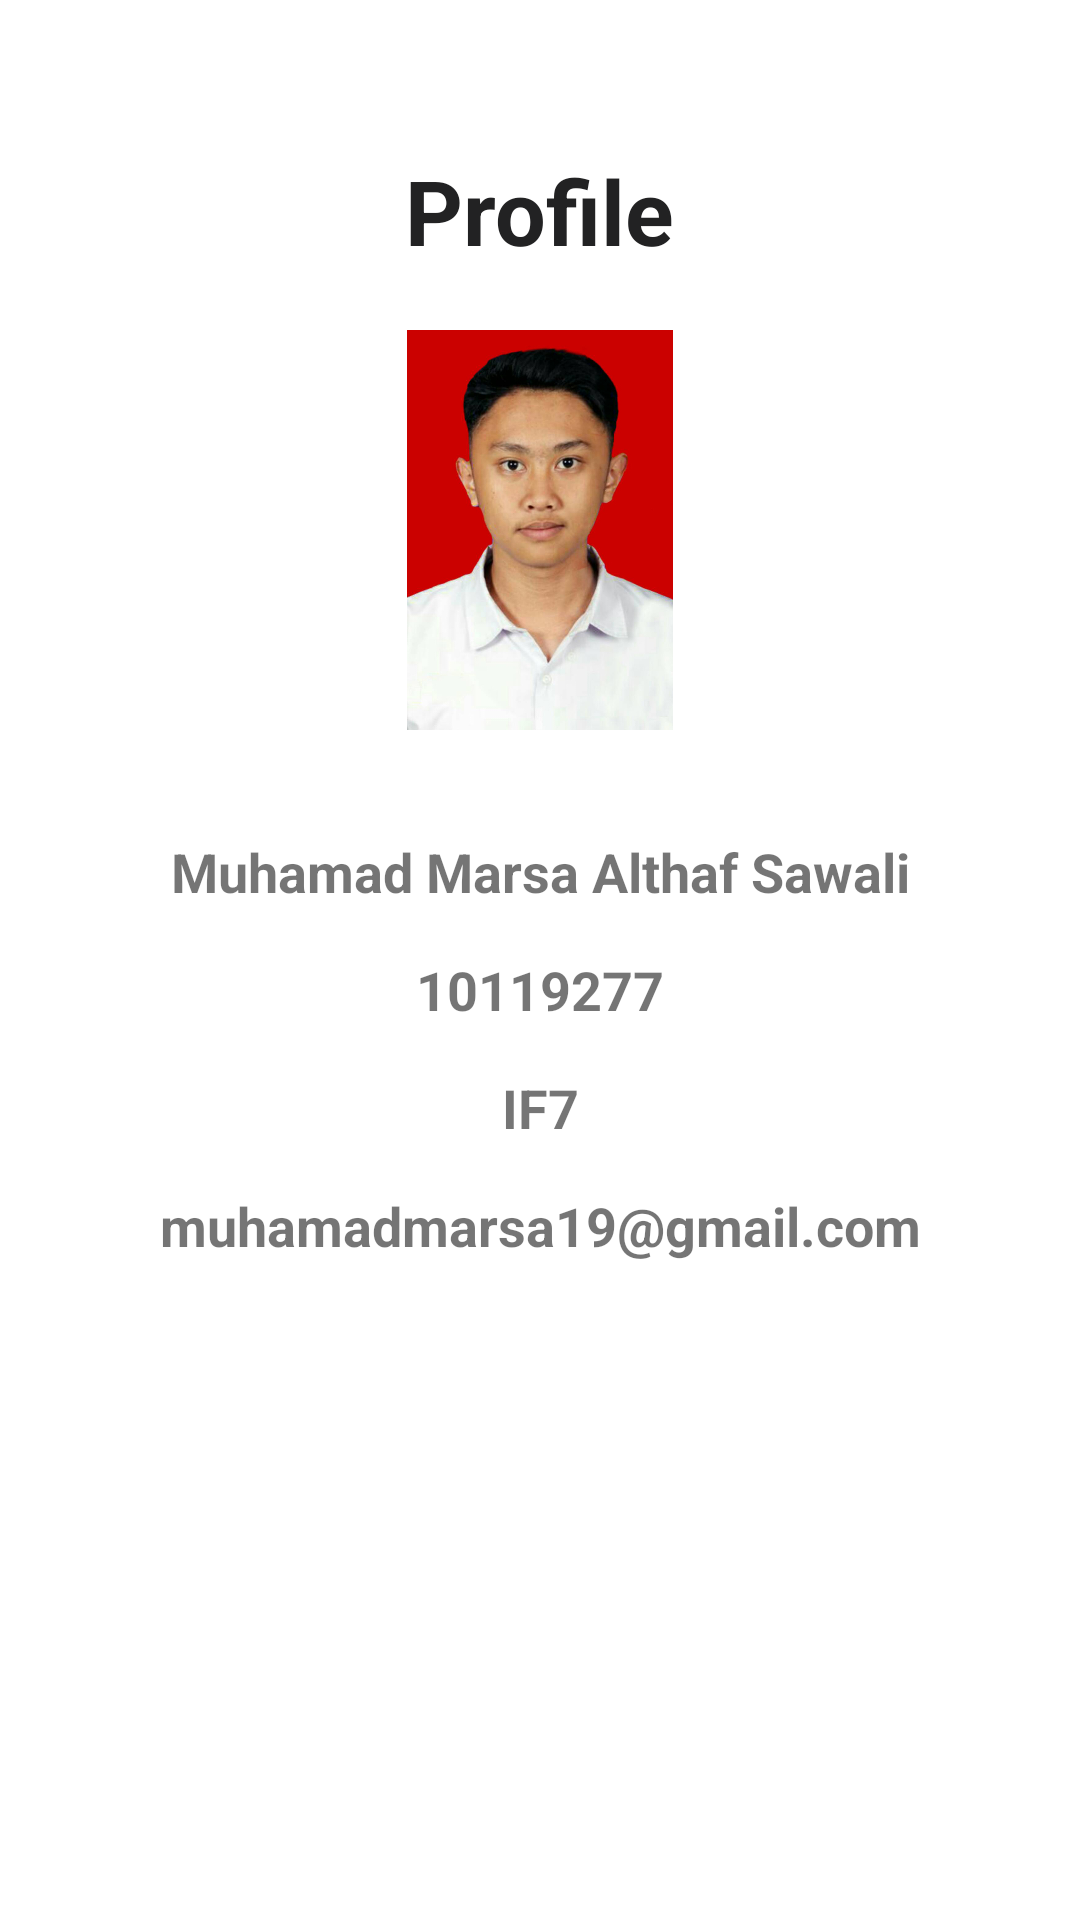

Android layout source for this screen:
<!-- AndroidManifest.xml: application theme Theme.TugasBesarAKBKelompokHealtyCode -->
<!-- res/layout/profile_marsa.xml -->
<?xml version="1.0" encoding="utf-8"?>
<RelativeLayout xmlns:android="http://schemas.android.com/apk/res/android"
    android:layout_width="match_parent"
    android:layout_height="match_parent"
    xmlns:tools="http://schemas.android.com/tools"
    tools:context=".View.ProfileMarsa">

    <TextView
        android:id="@+id/profilText"
        android:layout_width="wrap_content"
        android:layout_height="wrap_content"
        android:layout_centerHorizontal="true"
        android:paddingTop="50dp"
        android:paddingBottom="20dp"
        android:text="Profile"
        android:textColor="#222223"
        android:textSize="30sp"
        android:textStyle="bold"
        />

    <ImageView
        android:id="@+id/foto"
        android:layout_width="300px"
        android:layout_height="400px"
        android:layout_marginTop="110dp"
        android:layout_marginBottom="20dp"
        android:layout_centerHorizontal="true"
        android:src="@drawable/profile_marsa"
        />

    <TextView
        android:id="@+id/profil_nama"
        android:layout_width="match_parent"
        android:layout_height="wrap_content"
        android:layout_below="@id/foto"
        android:layout_alignParentStart="true"
        android:layout_marginTop="15dp"
        android:layout_marginBottom="15dp"
        android:text="Muhamad Marsa Althaf Sawali"
        android:textAlignment="center"
        android:textSize="18sp"
        android:textStyle="bold"
        tools:ignore="MissingConstraints" />


    <TextView
        android:id="@+id/profil_nim"
        android:layout_width="match_parent"
        android:layout_height="wrap_content"
        android:layout_below="@id/profil_nama"
        android:layout_alignParentStart="true"
        android:textAlignment="center"
        android:layout_marginBottom="15dp"
        android:text="10119277"
        android:textSize="18sp"
        android:textStyle="bold" />

    <TextView
        android:id="@+id/profil_kelas"
        android:layout_width="match_parent"
        android:layout_height="wrap_content"
        android:layout_below="@id/profil_nim"
        android:layout_alignParentStart="true"
        android:layout_marginBottom="15dp"
        android:text="IF7"
        android:textAlignment="center"
        android:textSize="18sp"
        android:textStyle="bold" />

    <TextView
        android:id="@+id/email"
        android:layout_width="match_parent"
        android:layout_height="wrap_content"
        android:layout_below="@id/profil_kelas"
        android:layout_alignParentStart="true"
        android:layout_marginBottom="15dp"
        android:text="muhamadmarsa19@gmail.com"
        android:textAlignment="center"
        android:textSize="18sp"
        android:textStyle="bold" />

</RelativeLayout>
<!-- resources referenced by this layout -->
<resources>
  <!-- drawable profile_marsa: jpg bitmap (drawable, 359984 bytes) -->
  <style name="Theme.TugasBesarAKBKelompokHealtyCode" parent="Theme.MaterialComponents.DayNight.DarkActionBar">
          
          <item name="colorPrimary">@color/purple_500</item>
          <item name="colorPrimaryVariant">@color/purple_700</item>
          <item name="colorOnPrimary">@color/white</item>
          
          <item name="colorSecondary">@color/teal_200</item>
          <item name="colorSecondaryVariant">@color/teal_700</item>
          <item name="colorOnSecondary">@color/black</item>
          
          <item name="android:statusBarColor" tools:targetApi="l">?attr/colorPrimaryVariant</item>
          
      </style>
  <!-- not gathered from this repository: default colours our renderer supplied (Android Studio template values) -->
  <color name="purple_500">#FF6200EE</color>
  <color name="purple_700">#FF3700B3</color>
  <color name="teal_200">#FF03DAC5</color>
  <color name="teal_700">#FF018786</color>
  <color name="black">#FF000000</color>
  <color name="white">#FFFFFFFF</color>
</resources>
